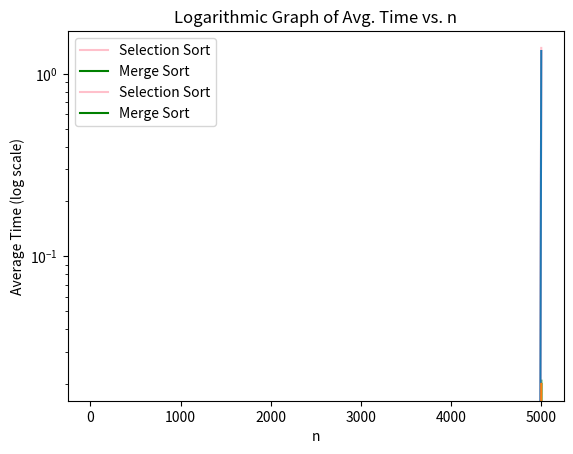

Python code for this plot:
import time
import random 
import numpy as np
import matplotlib.pyplot as plt
import pandas as pd

def time_algorithm(algo, arr):
    start = time.time()
    algo(arr.copy())
    return time.time() - start

# Starter code
def selection_sort(arr):

    length = len(arr)

    for i in range(length):
        min_index = i
        for j in range(i + 1, length):
            if arr[j] < arr[min_index]:
                min_index = j

        (arr[i], arr[min_index]) = (arr[min_index], arr[i])
    
    return arr



def merge_sort(arr):

    if len(arr) <= 1:
        return arr

    mid = len(arr) // 2
    
    left = merge_sort(arr[:mid])
    right = merge_sort(arr[mid:])
    
    return merge(left, right)

def merge(left, right):
    result = []
    i = j = 0

    while i < len(left) and j < len(right):
        if left[i] <= right[j]:
            result.append(left[i])
            i += 1
        else:
            result.append(right[j])
            j += 1
 
    result.extend(left[i:])
    result.extend(right[j:])

    return result
    
  
def linear_plot(arr):
    arr1 = selection_sort(arr)
    total1 = 0
    runtimes1 = []
    for i in range(5):
        total1 += time_algorithm(selection_sort, arr1)
        runtimes1.append(time_algorithm(selection_sort, arr1))
    print('Selection Sort Runtimes: ' + str(runtimes1))
    average1 = total1 / 5
    xpoints1 = [0, (len(arr1)-1)]
    ypoints1 = [0, total1]
    plt.plot(xpoints1, ypoints1, label = "Selection Sort", color = 'pink')

    arr2 = merge_sort(arr)
    total2 = 0
    runtimes2 = []
    for i in range(5):
        total2 += time_algorithm(merge_sort, arr2)
        runtimes2.append(time_algorithm(merge_sort, arr2))
    print('Merge Sort Runtimes: ' + str(runtimes2))
    average2 = total2 / 5
    xpoints2 = [0, (len(arr1)-1)]
    ypoints2 = [0, total2]
    plt.plot(xpoints2, ypoints2, label = "Merge Sort", color = 'green')

    plt.ylabel('Average Time')
    plt.xlabel('n')
    plt.title('Linear Graph of Avg. Time vs. n')

    plt.legend()
    plt.show()


def logarithm_plot(arr):
    arr1 = selection_sort(arr)
    total1 = 0
    runtimes1 = []
    for i in range(5):
        total1 += time_algorithm(selection_sort, arr1)
        runtimes1.append(time_algorithm(selection_sort, arr1))
    print('Selection Sort Runtimes: ' + str(runtimes1))
    average1 = total1 / 5
    xpoints1 = [0, (len(arr1)-1)]
    ypoints1 = [0, total1]
    plt.plot(xpoints1, ypoints1, label = "Selection Sort", color = 'pink')

    arr2 = merge_sort(arr)
    total2 = 0
    runtimes2 = []
    for i in range(5):
        total2 += time_algorithm(merge_sort, arr2)
        runtimes2.append(time_algorithm(merge_sort, arr2))
    print('Merge Sort Runtimes: ' + str(runtimes2))
    average2 = total2 / 5
    xpoints2 = [0, (len(arr1)-1)]
    ypoints2 = [0, total2]
    plt.plot(xpoints2, ypoints2, label = "Merge Sort", color = 'green')
    
    plt.ylabel('Average Time (log scale)')
    plt.xlabel('n')
    plt.title('Logarithmic Graph of Avg. Time vs. n')

    plt.semilogy(xpoints1, ypoints1)
    plt.semilogy(xpoints2, ypoints2)

    plt.legend()
    plt.show()

def table(n):
    median = 0
    selection = []

    print("Selection Sort Table")
    for i in range(len(n)):
        for j in range(5):
            random_array = random.sample(range(1,(n[i]+1)), n[i])
            median += time_algorithm(selection_sort, random_array)
        selection.append({n[i]: median})
    
    s = pd.DataFrame(selection)
    print(s)
    

    median = 0
    merge = []

    print("Merge Sort Table")
    for i in range(len(n)):
        for j in range(5):
            random_array = random.sample(range(1,(n[i]+1)), n[i])
            median += time_algorithm(merge_sort, random_array)
        merge.append({n[i]: median})
    
    m = pd.DataFrame(merge)
    print(m)




if __name__ == "__main__":
    random.seed(42)
    n = [100, 500, 1000, 5000]
    random_array = random.sample(range(1,(n[3]+1)), n[3])

    table(n)
    linear_plot(random_array)
    logarithm_plot(random_array)